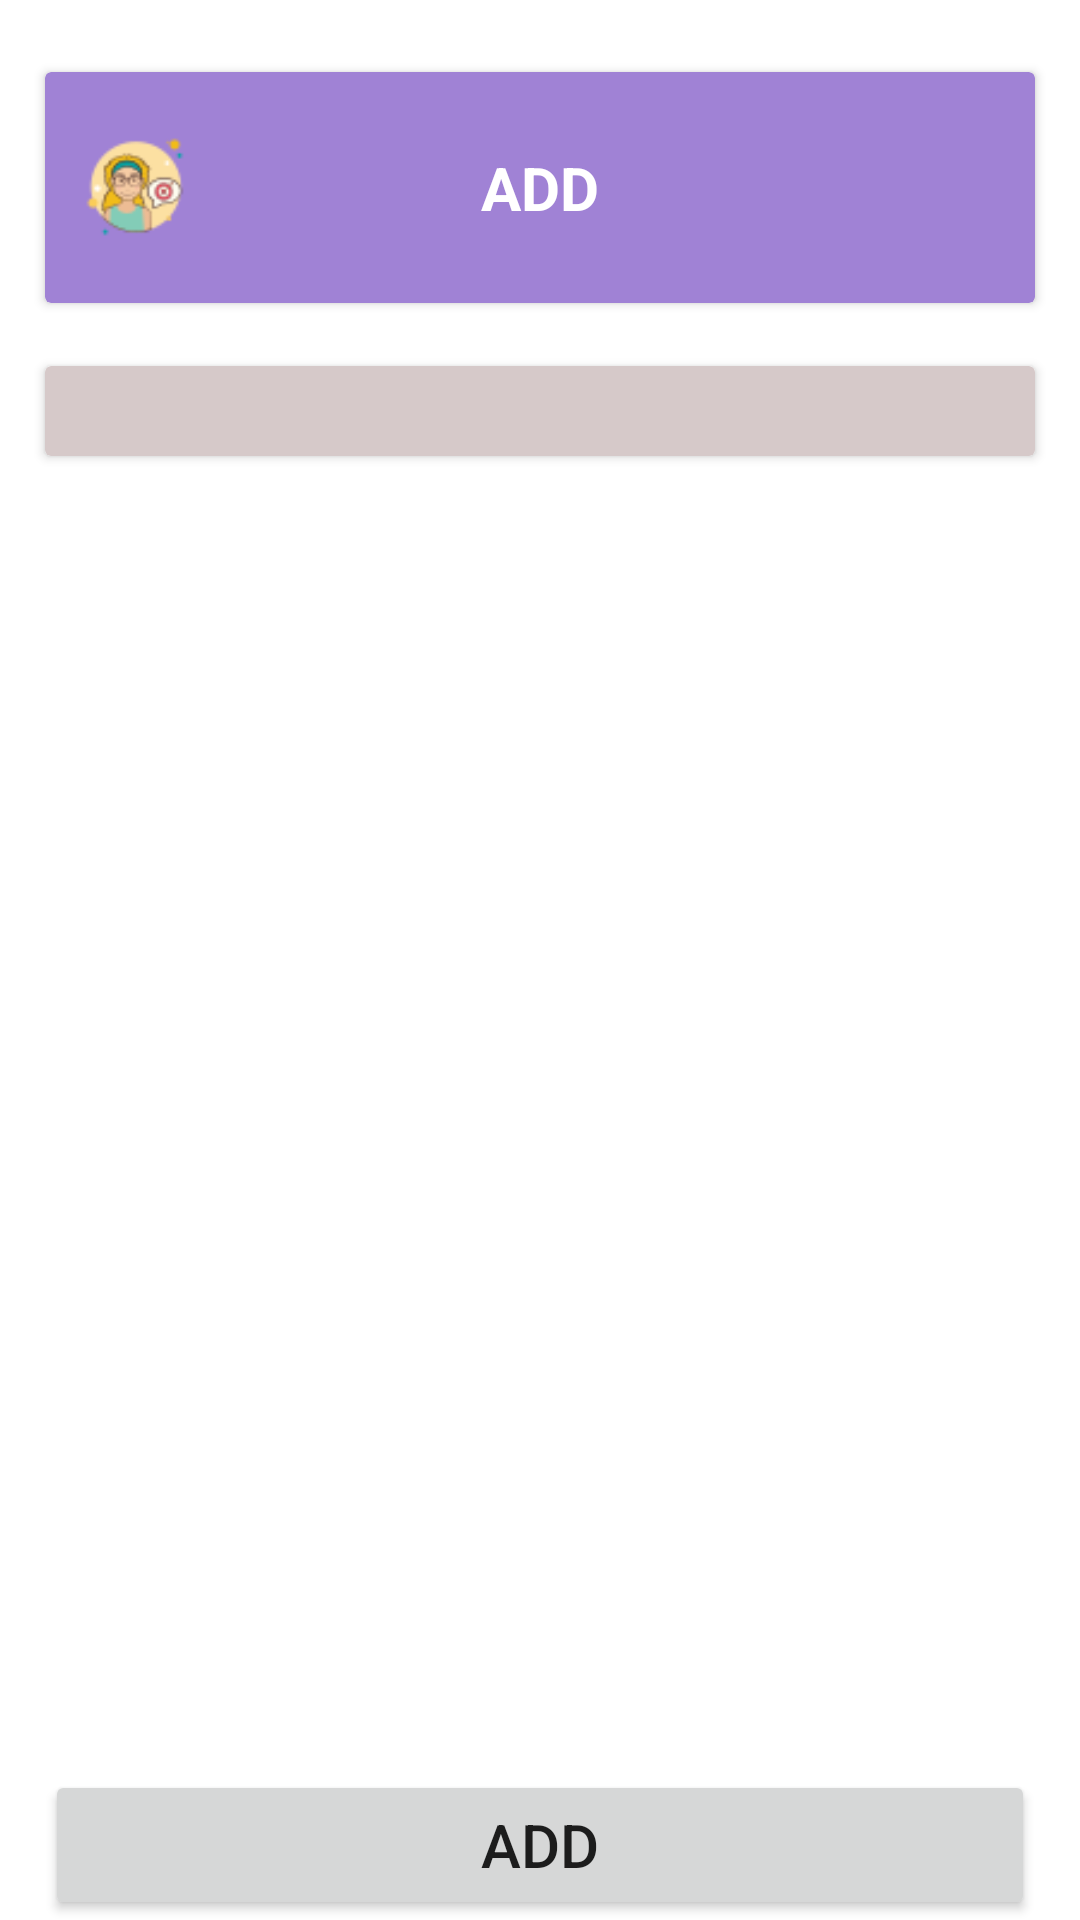

Android layout source for this screen:
<!-- AndroidManifest.xml: application theme Theme.MyBookStore -->
<!-- res/layout/fragment_sent_frag.xml -->
<?xml version="1.0" encoding="utf-8"?>

<RelativeLayout
    xmlns:android="http://schemas.android.com/apk/res/android"
    xmlns:app="http://schemas.android.com/apk/res-auto"
    xmlns:tools="http://schemas.android.com/tools"
    android:layout_width="match_parent"
    android:layout_height="match_parent"
    tools:context=".cart_frag">

    
    <androidx.cardview.widget.CardView
        android:id="@+id/cardView"
        android:layout_width="match_parent"
        android:layout_height="wrap_content"


        android:layout_alignParentStart="true"
        android:layout_alignParentTop="true"

        android:layout_alignParentEnd="true"
        android:layout_marginLeft="15dp"
        android:layout_marginTop="24dp"

        android:layout_marginRight="15dp"
        android:background="@color/green"
        android:backgroundTint="@color/green"
        app:layout_constraintEnd_toEndOf="parent"
        app:layout_constraintStart_toStartOf="parent"
        app:layout_constraintTop_toTopOf="parent">

        <TextView
            android:id="@+id/textView5"
            android:layout_width="wrap_content"
            android:layout_height="wrap_content"
            android:layout_gravity="center"
            android:layout_marginTop="20dp"
            android:layout_marginBottom="20dp"
            android:background="@android:color/transparent"
            android:padding="5dp"
            android:text="ADD"
            android:textColor="@color/white"
            android:textSize="20dp"
            android:textStyle="bold" />

        <ImageView
            android:id="@+id/imageView3"
            android:layout_width="40dp"
            android:layout_height="40dp"
            android:layout_gravity="center_vertical"
            android:layout_marginLeft="10dp"
            android:layout_marginRight="10dp"
            android:src="@drawable/character" />


    </androidx.cardview.widget.CardView>

    <androidx.cardview.widget.CardView
        android:id="@+id/cardView2"
        android:layout_width="match_parent"
        android:layout_height="wrap_content"
        android:layout_below="@+id/cardView"
        android:layout_alignStart="@+id/cardView"
        android:layout_alignParentEnd="true"


        android:layout_marginRight="15dp"
        android:layout_marginTop="21dp"

        android:background="@color/cream"
        android:backgroundTint="@color/cream">

        <EditText
            android:id="@+id/textView4"
            android:layout_width="match_parent"
            android:layout_height="wrap_content"
            android:layout_marginRight="25dp"
            android:background="@android:color/transparent"

            android:padding="2dp"
            android:textColor="@color/black"
            android:textSize="18dp" />

        <ImageView
            android:layout_width="30dp"
            android:layout_height="30dp"
            android:layout_gravity="right"
            android:background="@android:color/transparent"
            android:backgroundTint="@android:color/transparent"

            android:src="@drawable/searchh" />

    </androidx.cardview.widget.CardView>

    <view
        android:id="@+id/view4"
        class="androidx.recyclerview.widget.RecyclerView"
        android:layout_width="match_parent"
        android:layout_height="match_parent"
        android:layout_below="@+id/cardView2"
        android:layout_alignParentStart="true"
        android:layout_alignParentEnd="true"
        android:layout_above="@+id/order"
        android:layout_marginLeft="15dp"
        android:layout_marginTop="20dp"
        android:layout_marginRight="15dp" />

    <Button
        android:layout_width="match_parent"
        android:layout_height="50dp"
        android:id="@+id/order"
        android:layout_alignParentStart="true"
        android:layout_alignParentEnd="true"
        android:layout_alignParentBottom="true"
        android:layout_marginLeft="15dp"

        android:layout_marginEnd="15dp"
        android:layout_marginStart="15dp"
        android:text="Add"
        android:textFontWeight="@integer/material_motion_duration_long_1"
        android:textSize="20dp"
        android:textStyle="bold" />

</RelativeLayout>
<!-- resources referenced by this layout -->
<resources>
  <color name="black">#FF000000</color>
  <color name="cream">#D6C9C9</color>
  <color name="green">#A082D5</color>
  <color name="white">#FFFFFFFF</color>
  <!-- drawable character: png bitmap (drawable, 3247 bytes) -->
  <style name="Theme.MyBookStore" parent="Theme.MaterialComponents.DayNight.DarkActionBar">
          
          <item name="colorPrimary">@color/purple_500</item>
          <item name="colorPrimaryVariant">@color/purple_700</item>
          <item name="colorOnPrimary">@color/white</item>
          
          <item name="colorSecondary">@color/teal_200</item>
          <item name="colorSecondaryVariant">@color/teal_700</item>
          <item name="colorOnSecondary">@color/black</item>
          
          <item name="android:statusBarColor" tools:targetApi="l">?attr/colorPrimaryVariant</item>
          
      </style>
  <color name="purple_500">#FF6200EE</color>
  <color name="purple_700">#FF3700B3</color>
  <color name="teal_200">#FF03DAC5</color>
  <color name="teal_700">#FF018786</color>
</resources>
